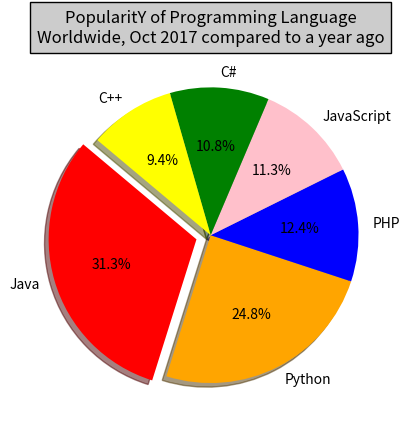

The matplotlib source for this figure:
import matplotlib.pyplot as plt 

language = ['Java', 'Python', 'PHP', 'JavaScript', 'C#', 'C++']
Popularity = [22.2, 17.6, 8.8, 8, 7.7, 6.7]

colors = ['red','orange','blue','pink','green','yellow']

explode = (0.1,0,0,0,0,0)

plt.pie(Popularity,explode=explode,labels=language,colors=colors,autopct='%1.1f%%',shadow=True,startangle=140)
plt.title("PopularitY of Programming Language\n" + "Worldwide, Oct 2017 compared to a year ago", bbox={'facecolor':'0.8', 'pad':5})

plt.show()